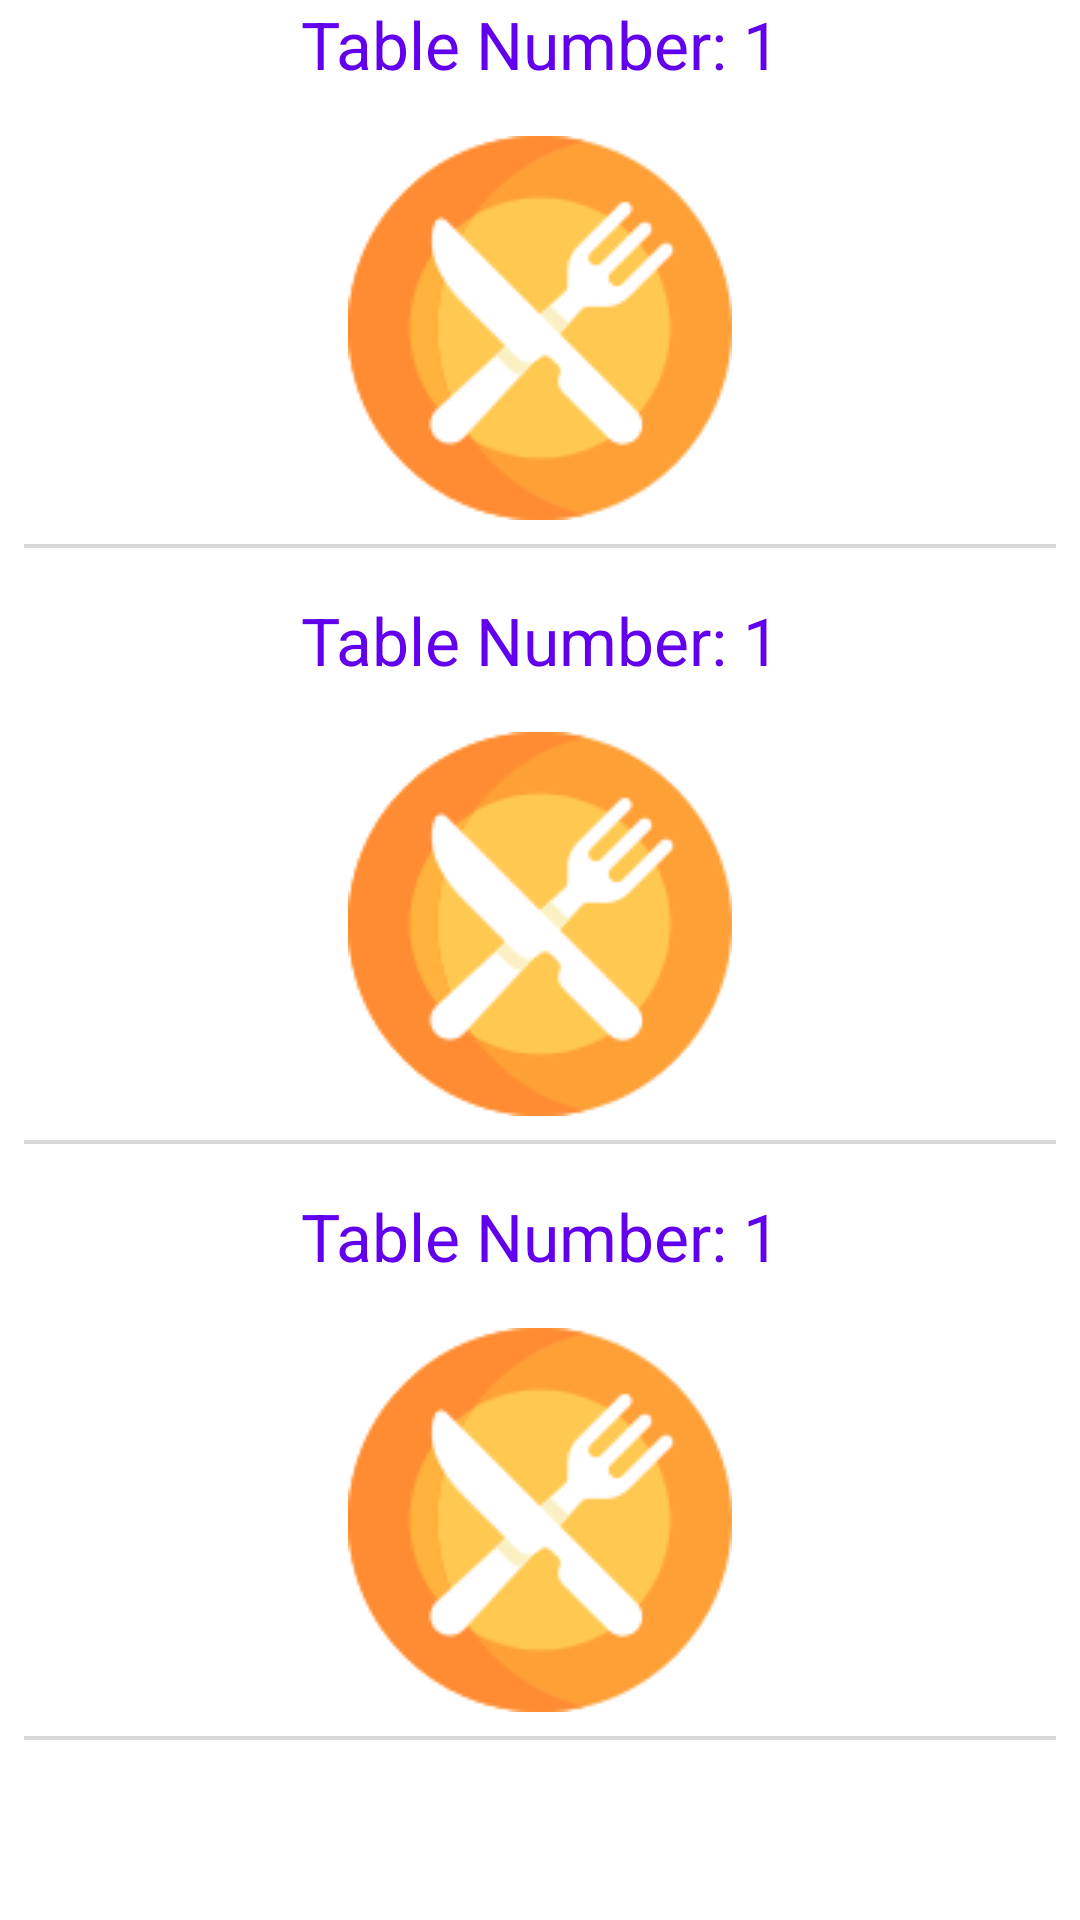

Reconstruct the res/layout file that produces this screen, plus the resources it refers to.
<!-- AndroidManifest.xml: application theme Theme.LMRS -->
<!-- res/layout/activity_manage_tables.xml -->
<?xml version="1.0" encoding="utf-8"?>
<LinearLayout xmlns:android="http://schemas.android.com/apk/res/android"
    xmlns:app="http://schemas.android.com/apk/res-auto"
    xmlns:tools="http://schemas.android.com/tools"
    android:layout_width="match_parent"
    android:layout_height="match_parent"
    tools:context=".view.ManageTablesActivity">

    <ScrollView
        android:layout_width="match_parent"
        android:layout_height="wrap_content">


        <LinearLayout
            android:id="@+id/ll_root_manage_tables"
            android:orientation="vertical"
            android:layout_width="match_parent"
            android:layout_height="wrap_content">


            <include layout="@layout/table_info_layout" />v

            <include layout="@layout/table_info_layout" />

            <include layout="@layout/table_info_layout" />

        </LinearLayout>
    </ScrollView>



</LinearLayout>
<!-- res/layout/table_info_layout.xml (included above) -->
<?xml version="1.0" encoding="utf-8"?>
<LinearLayout xmlns:android="http://schemas.android.com/apk/res/android"
    xmlns:app="http://schemas.android.com/apk/res-auto"
    xmlns:tools="http://schemas.android.com/tools"
    android:layout_width="match_parent"
    android:layout_height="match_parent"
    android:layout_marginBottom="8dp"
    android:orientation="vertical">

    <TextView
        android:gravity="center"
        android:id="@+id/tv_manage_qr_table_id"
        android:layout_width="match_parent"
        android:layout_height="wrap_content"
        android:text="Table Number: 1"
        android:textColor="@color/design_default_color_primary"
        android:textSize="22sp"/>

    <ImageView
        android:layout_marginTop="16dp"
        android:id="@+id/iv_qr_code"
        android:layout_width="match_parent"
        android:src="@drawable/restaurant"
        android:layout_height="match_parent"
        app:layout_constraintBottom_toBottomOf="parent"
        app:layout_constraintEnd_toEndOf="parent"
        app:layout_constraintHorizontal_bias="0.5"
        app:layout_constraintStart_toStartOf="@id/tv_manage_qr_table_id"
        app:layout_constraintTop_toTopOf="parent" />

    <View
        android:layout_margin="8dp"
        android:background="@color/separator_line"
        android:layout_width="match_parent"
        android:layout_height="1.2dp"/>

</LinearLayout>
<!-- resources referenced by this layout -->
<resources>
  <color name="separator_line">#D9D9D9</color>
  <!-- drawable restaurant: png bitmap (drawable, 6325 bytes) -->
  <style name="Theme.LMRS" parent="Theme.MaterialComponents.DayNight.DarkActionBar">
          
          <item name="colorPrimary">@color/purple_500</item>
          <item name="colorPrimaryVariant">@color/purple_700</item>
          <item name="colorOnPrimary">@color/white</item>
          
          <item name="colorSecondary">@color/teal_200</item>
          <item name="colorSecondaryVariant">@color/teal_700</item>
          <item name="colorOnSecondary">@color/black</item>
          
          <item name="android:statusBarColor" tools:targetApi="l">?attr/colorPrimaryVariant</item>
          
          
          <item name="fontFamily">@font/roboto</item>
  
      </style>
  <color name="purple_500">#FF6200EE</color>
  <color name="purple_700">#FF3700B3</color>
  <color name="white">#FFFFFFFF</color>
  <color name="teal_200">#FF03DAC5</color>
  <color name="teal_700">#FF018786</color>
  <color name="black">#FF000000</color>
</resources>
